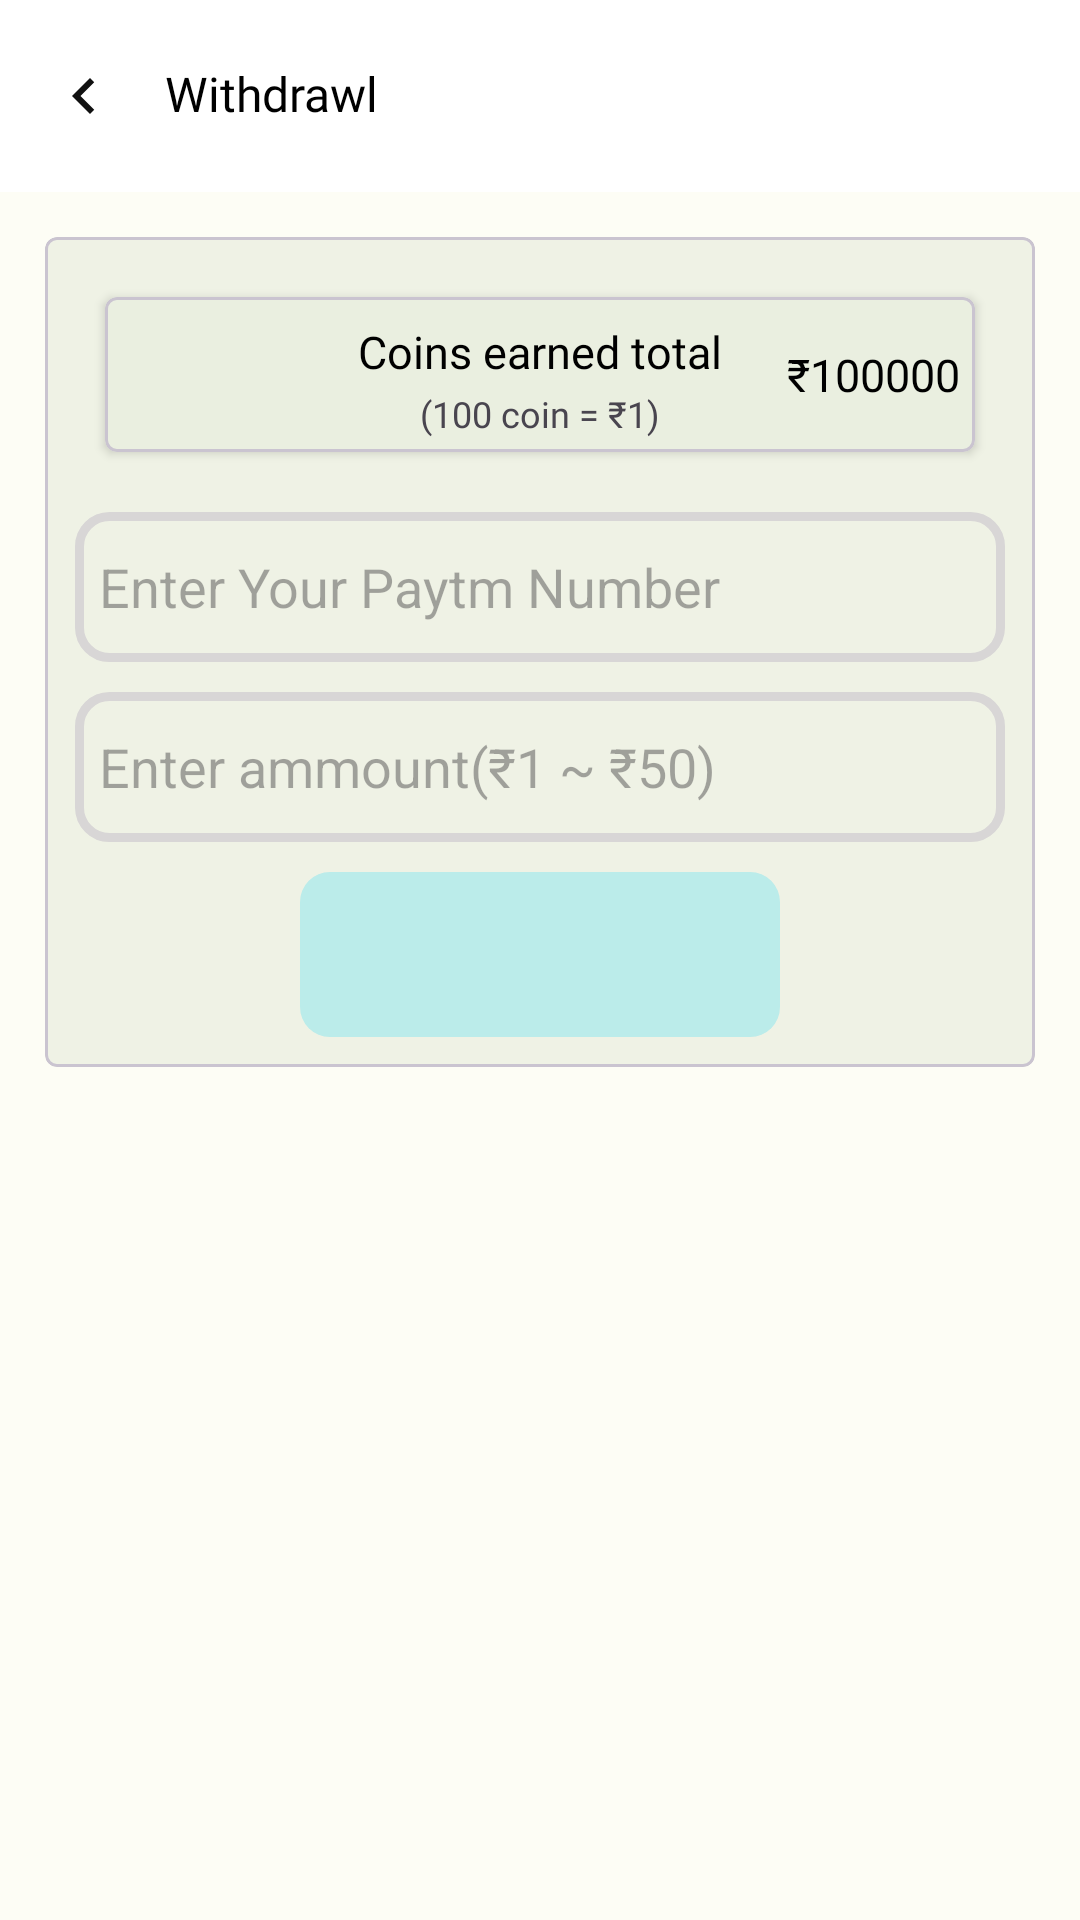

Reconstruct the res/layout file that produces this screen, plus the resources it refers to.
<!-- AndroidManifest.xml: application theme AppTheme -->
<!-- res/layout/activity_withdraw.xml -->
<?xml version="1.0" encoding="utf-8"?>
<androidx.coordinatorlayout.widget.CoordinatorLayout
    xmlns:android="http://schemas.android.com/apk/res/android"
    xmlns:app="http://schemas.android.com/apk/res-auto"
    xmlns:tools="http://schemas.android.com/tools"
    android:layout_width="match_parent"
    android:layout_height="match_parent"
    tools:context=".navigationAssest.Withdraw">
    <com.google.android.material.appbar.AppBarLayout
        android:layout_width="match_parent"
        android:layout_height="wrap_content"
        app:elevation="0dp">

        <com.google.android.material.appbar.MaterialToolbar
            android:layout_width="match_parent"
            android:layout_height="wrap_content"
            app:contentInsetEnd="0dp"
            app:contentInsetStart="0dp"
            android:background="#FFFFFF"
            >
            <RelativeLayout
                android:layout_width="match_parent"
                android:layout_height="wrap_content"
                android:paddingStart="16dp"
                android:paddingTop="1dp"
                android:paddingEnd="16dp"
                android:paddingBottom="1dp">

                <ImageView
                    android:id="@+id/leftbtn1"
                    android:layout_width="wrap_content"
                    android:layout_height="wrap_content"
                    android:layout_alignParentStart="true"
                    android:layout_centerVertical="true"
                    android:src="@drawable/chevron_left_"
                    />
                <TextView
                    android:layout_width="wrap_content"
                    android:layout_height="wrap_content"
                    android:fontFamily="@font/poppins_semibold"
                    android:includeFontPadding="false"
                    android:text="Withdrawl"
                    android:layout_marginStart="15dp"
                    android:layout_centerVertical="true"
                    android:textColor="@android:color/black"
                    android:textSize="16sp"
                    android:layout_toEndOf="@+id/leftbtn1"
                    />
            </RelativeLayout>
        </com.google.android.material.appbar.MaterialToolbar>
    </com.google.android.material.appbar.AppBarLayout>
    <androidx.core.widget.NestedScrollView
        android:layout_width="match_parent"
        android:layout_height="match_parent"
        android:fillViewport="true"
        app:layout_behavior="com.google.android.material.appbar.AppBarLayout$ScrollingViewBehavior">

    <RelativeLayout
        android:layout_width="match_parent"
        android:layout_height="match_parent"
        >

        <com.google.android.material.card.MaterialCardView
            android:id="@+id/coinH1FWithdraw11"
            android:layout_width="match_parent"
            android:layout_height="wrap_content"
            android:layout_margin="15dp"
            android:orientation="vertical"
            app:cardCornerRadius="4dp"
            app:cardElevation="2dp">

        <RelativeLayout
            android:layout_width="match_parent"
            android:layout_height="wrap_content"
            android:orientation="horizontal"
            android:padding="5dp"
            >
            <com.google.android.material.card.MaterialCardView
                android:layout_width="match_parent"
                android:layout_height="wrap_content"
                android:layout_margin="15dp"
                android:orientation="vertical"
                app:cardCornerRadius="4dp"
                android:id="@+id/coinH1FWithdraw"
                app:cardElevation="2dp">

                <RelativeLayout
                    android:layout_width="match_parent"
                    android:layout_height="wrap_content"
                    android:orientation="horizontal"
                    android:padding="5dp"
                    >
                    <ImageView
                        android:layout_width="wrap_content"
                        android:layout_height="wrap_content"
                        android:layout_alignParentStart="true"
                        android:layout_centerVertical="true"
                        android:src="@drawable/iconsoneeurocent"
                        />
                    <TextView
                        android:layout_width="wrap_content"
                        android:layout_height="wrap_content"
                        android:fontFamily="@font/poppins_semibold"
                        android:includeFontPadding="false"
                        android:padding="5dp"
                        android:id="@+id/coinDesWithdraw"
                        android:layout_centerHorizontal="true"
                        android:text="Coins earned total"
                        android:textColor="@android:color/black"
                        android:textSize="15sp" />

                    <TextView
                        android:layout_width="wrap_content"
                        android:layout_height="wrap_content"
                        android:fontFamily="@font/poppins_medium"
                        android:includeFontPadding="false"
                        android:layout_below="@+id/coinDesWithdraw"
                        android:layout_centerHorizontal="true"
                        android:textSize="12sp"
                        android:text="(100 coin = ₹1)" />
                    <TextView
                        android:id="@+id/coinCWithdraw"
                        android:layout_width="wrap_content"
                        android:layout_height="wrap_content"
                        android:layout_alignParentEnd="true"
                        android:layout_centerVertical="true"
                        android:text="₹100000"
                        android:textSize="15sp"
                        android:textColor="@android:color/black"
                        />
                </RelativeLayout>

            </com.google.android.material.card.MaterialCardView>
            <com.google.android.material.textfield.TextInputEditText
                android:layout_width="match_parent"
                android:layout_margin="5dp"
                android:layout_height="50dp"
                android:id="@+id/usernameWWUU"
                android:layout_below="@+id/coinH1FWithdraw"
                android:background="@drawable/custom_edittext"
                android:drawablePadding="8dp"
                android:hint="Enter Your Paytm Number"
                android:inputType="number"
                android:padding="8dp"
                android:textColor="@android:color/black"
                android:textColorHighlight="@android:color/black"
                />
            <com.google.android.material.textfield.TextInputEditText
                android:layout_width="match_parent"
                android:layout_margin="5dp"
                android:layout_height="50dp"
                android:id="@+id/usernameWWUU1"
                android:background="@drawable/custom_edittext"
                android:drawablePadding="8dp"
                android:hint="Enter ammount(₹1 ~ ₹50)"
                android:inputType="number"
                android:padding="8dp"
                android:textColor="@android:color/black"
                android:layout_below="@+id/usernameWWUU"
                android:textColorHighlight="@android:color/black"
                />
            <LinearLayout
                android:id="@+id/bn61"
                android:layout_width="160dp"
                android:layout_height="55dp"
                android:layout_margin="5dp"
                android:layout_below="@+id/usernameWWUU1"
                android:layout_centerHorizontal="true"
                android:background="@drawable/custom_edittext1111a"
                android:orientation="horizontal">
            <LinearLayout
                android:layout_width="match_parent"
                android:layout_height="match_parent"
                android:gravity="center_horizontal|center_vertical"
                android:orientation="vertical">
                <ImageView
                    android:layout_width="match_parent"
                    android:layout_height="match_parent"
                    android:src="@drawable/paytm"
                    android:scaleType="fitCenter" />
            </LinearLayout>
            </LinearLayout>
        </RelativeLayout>
        </com.google.android.material.card.MaterialCardView>
        <LinearLayout
            android:id="@+id/nativeAdContainerAdWithdraw"
            android:layout_width="match_parent"
            android:layout_height="wrap_content"
            android:layout_marginLeft="15dp"
            android:layout_marginRight="15dp"
            android:layout_marginBottom="15dp"
            android:padding="8dp"
            android:orientation="horizontal"
            android:layout_below="@+id/coinH1FWithdraw11"/>
    </RelativeLayout>
    </androidx.core.widget.NestedScrollView>
</androidx.coordinatorlayout.widget.CoordinatorLayout>
<!-- resources referenced by this layout -->
<resources>
  <!-- drawable chevron_left_ (drawable) -->
  <vector android:height="24dp" android:tint="#111111"
      android:viewportHeight="24" android:viewportWidth="24"
      android:width="24dp" xmlns:android="http://schemas.android.com/apk/res/android">
      <path android:fillColor="@android:color/white" android:pathData="M15.41,7.41L14,6l-6,6 6,6 1.41,-1.41L10.83,12z"/>
  </vector>
  <!-- drawable custom_edittext (drawable) -->
  <?xml version="1.0" encoding="utf-8"?>
  <shape xmlns:android="http://schemas.android.com/apk/res/android"
      android:shape="rectangle">
  
      <stroke
          android:width="3dp"
          android:color="#D8D6D6"/>
      <corners
          android:radius="10dp"/>
  </shape>
  <!-- drawable custom_edittext1111a (drawable) -->
  <?xml version="1.0" encoding="utf-8"?>
  <shape xmlns:android="http://schemas.android.com/apk/res/android"
      android:shape="rectangle">
  
      <solid
          android:width="3dp"
          android:color="@color/md_theme_dark_onTertiaryContainer"/>
      <corners
          android:radius="10dp"/>
  </shape>
  <color name="md_theme_dark_onTertiaryContainer">#BBECEA</color>
  <color name="md_theme_light_primary">#3C691B</color>
  <color name="md_theme_light_onPrimary">#2196F3</color>
  <color name="md_theme_light_primaryContainer">#BCF293</color>
  <color name="md_theme_light_onPrimaryContainer">#0B2000</color>
  <color name="md_theme_light_secondary">#56624B</color>
  <color name="md_theme_light_onSecondary">#FFFFFF</color>
  <color name="md_theme_light_secondaryContainer">#DAE7CA</color>
  <color name="md_theme_light_onSecondaryContainer">#141E0C</color>
  <color name="md_theme_light_tertiary">#386665</color>
  <color name="md_theme_light_onTertiary">#FFFFFF</color>
  <color name="md_theme_light_tertiaryContainer">#BBECEA</color>
  <color name="md_theme_light_onTertiaryContainer">#002020</color>
  <color name="md_theme_light_error">#BA1A1A</color>
  <color name="md_theme_light_errorContainer">#FFDAD6</color>
  <color name="md_theme_light_onError">#FFFFFF</color>
  <color name="md_theme_light_onErrorContainer">#410002</color>
  <color name="md_theme_light_background">#FDFDF5</color>
  <color name="md_theme_light_onBackground">#1A1C18</color>
  <color name="md_theme_light_surface">#FDFDF5</color>
  <color name="md_theme_light_onSurface">#1A1C18</color>
  <color name="md_theme_light_surfaceVariant">#E0E4D6</color>
  <color name="md_theme_light_onSurfaceVariant">#44483E</color>
  <color name="md_theme_light_outline">#74796D</color>
  <color name="md_theme_light_inverseOnSurface">#F1F1EA</color>
  <color name="md_theme_light_inverseSurface">#2F312C</color>
  <color name="md_theme_light_inversePrimary">#A1D57A</color>
</resources>
